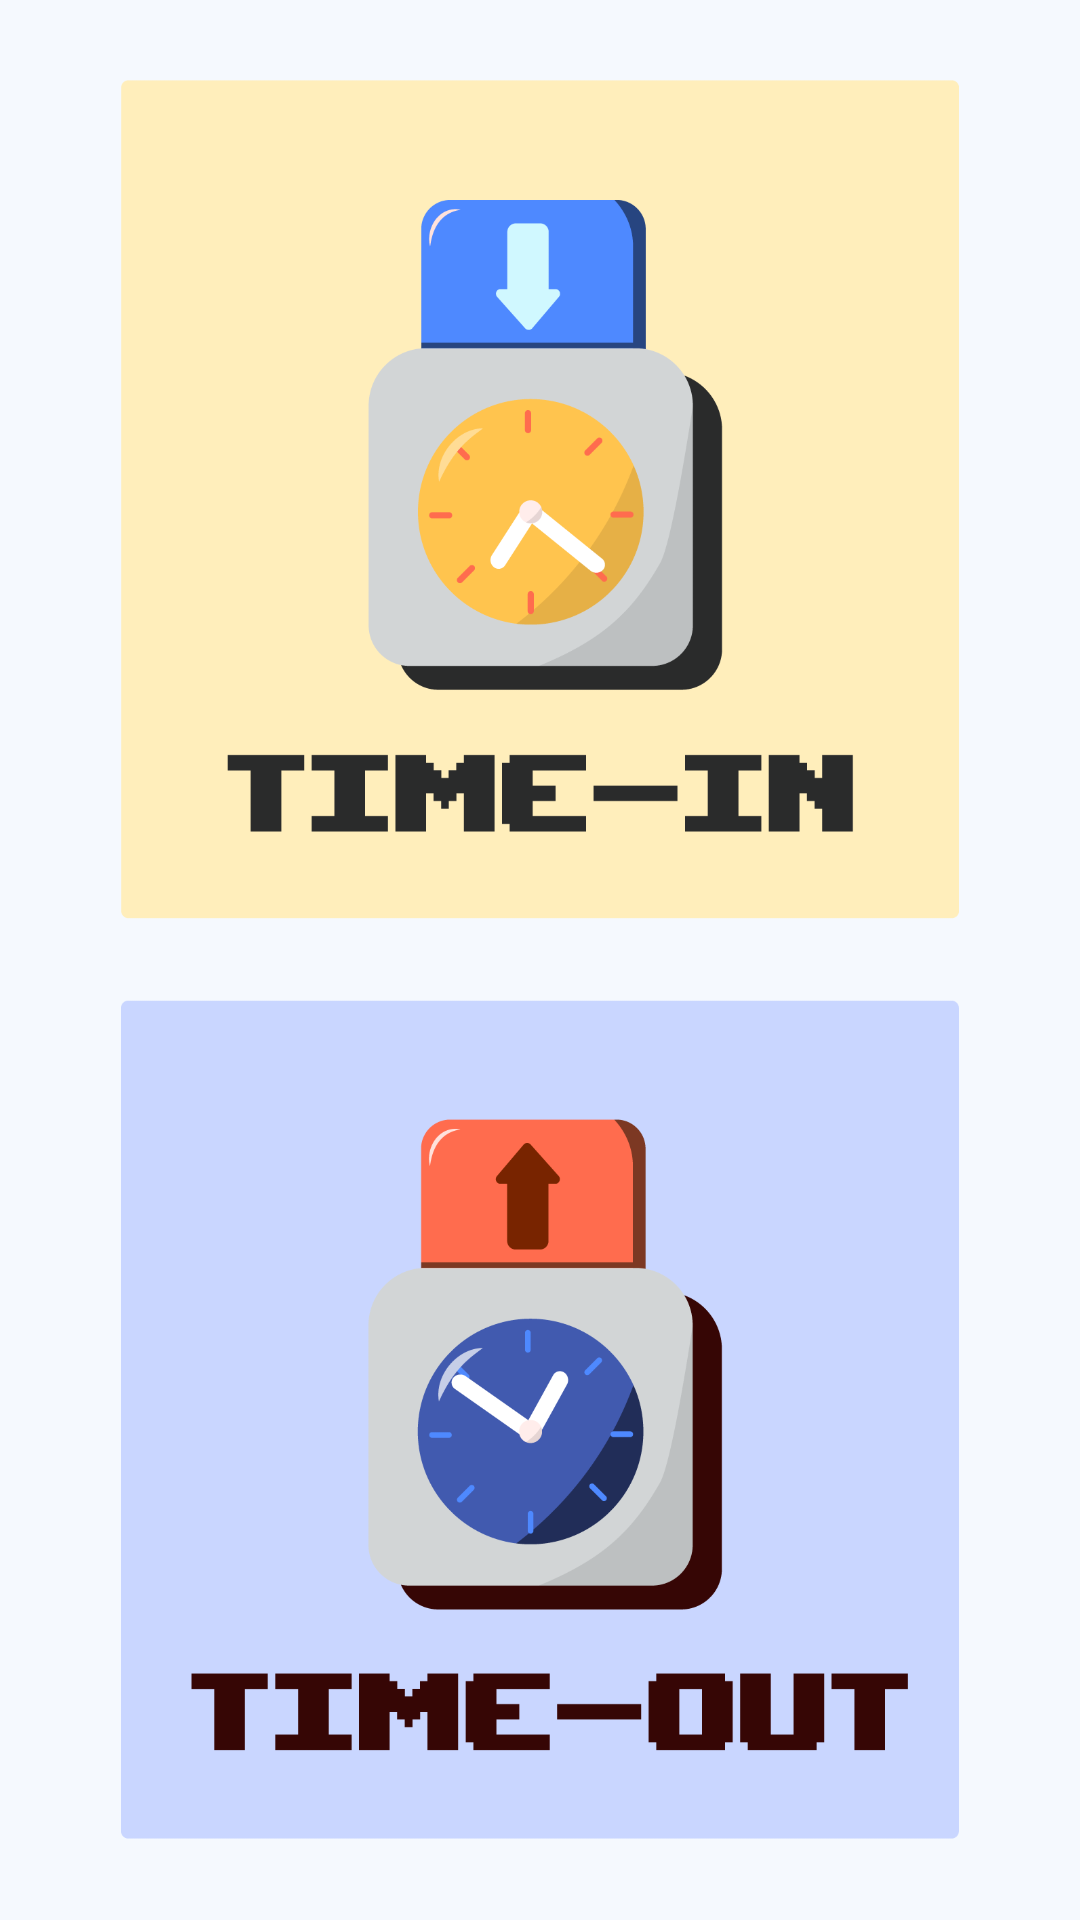

Reconstruct the res/layout file that produces this screen, plus the resources it refers to.
<!-- AndroidManifest.xml: application theme Theme.EmployeeDTR -->
<!-- res/layout/fragment_home.xml -->
<?xml version="1.0" encoding="utf-8"?>
<androidx.constraintlayout.widget.ConstraintLayout xmlns:android="http://schemas.android.com/apk/res/android"
    xmlns:app="http://schemas.android.com/apk/res-auto"
    xmlns:tools="http://schemas.android.com/tools"
    android:layout_width="match_parent"
    android:layout_height="match_parent"
    android:background="#f5f9fe"
    tools:context=".Home">

    <androidx.appcompat.widget.AppCompatImageButton
        android:id="@+id/btIN"
        android:layout_width="280dp"
        android:layout_height="280dp"
        android:background="@android:color/transparent"
        android:foreground="?attr/selectableItemBackground"
        android:src="@drawable/ic_timein1"
        android:scaleType="centerInside"
        app:layout_constraintBottom_toTopOf="@+id/btOUT"
        app:layout_constraintEnd_toEndOf="parent"
        app:layout_constraintStart_toStartOf="parent"
        app:layout_constraintTop_toTopOf="parent" />

    <androidx.appcompat.widget.AppCompatImageButton
        android:id="@+id/btOUT"
        android:layout_width="280dp"
        android:layout_height="280dp"
        android:background="@android:color/transparent"
        android:foreground="?attr/selectableItemBackground"
        android:src="@drawable/ic_timeout1"
        android:scaleType="centerInside"
        app:layout_constraintBottom_toBottomOf="parent"
        app:layout_constraintEnd_toEndOf="parent"
        app:layout_constraintStart_toStartOf="parent"
        app:layout_constraintTop_toBottomOf="@+id/btIN" />

</androidx.constraintlayout.widget.ConstraintLayout>
<!-- resources referenced by this layout -->
<resources>
  <!-- drawable ic_timein1: png bitmap (drawable, 30974 bytes) -->
  <!-- drawable ic_timeout1: png bitmap (drawable, 31925 bytes) -->
  <style name="Theme.EmployeeDTR" parent="Theme.MaterialComponents.DayNight.NoActionBar">
          
          <item name="colorPrimary">@color/purple_500</item>
          <item name="colorPrimaryVariant">@color/purple_700</item>
          <item name="colorOnPrimary">@color/white</item>
          
          <item name="colorSecondary">@color/teal_200</item>
          <item name="colorSecondaryVariant">@color/teal_700</item>
          <item name="colorOnSecondary">@color/black</item>
          
          <item name="android:statusBarColor" tools:targetApi="21">?attr/colorPrimaryVariant</item>
          
      </style>
  <color name="purple_500">#1F2731</color>
  <color name="purple_700">#FF3700B3</color>
  <color name="white">#FFFFFFFF</color>
  <color name="teal_200">#1F2731</color>
  <color name="teal_700">#FF018786</color>
  <color name="black">#FF000000</color>
</resources>
